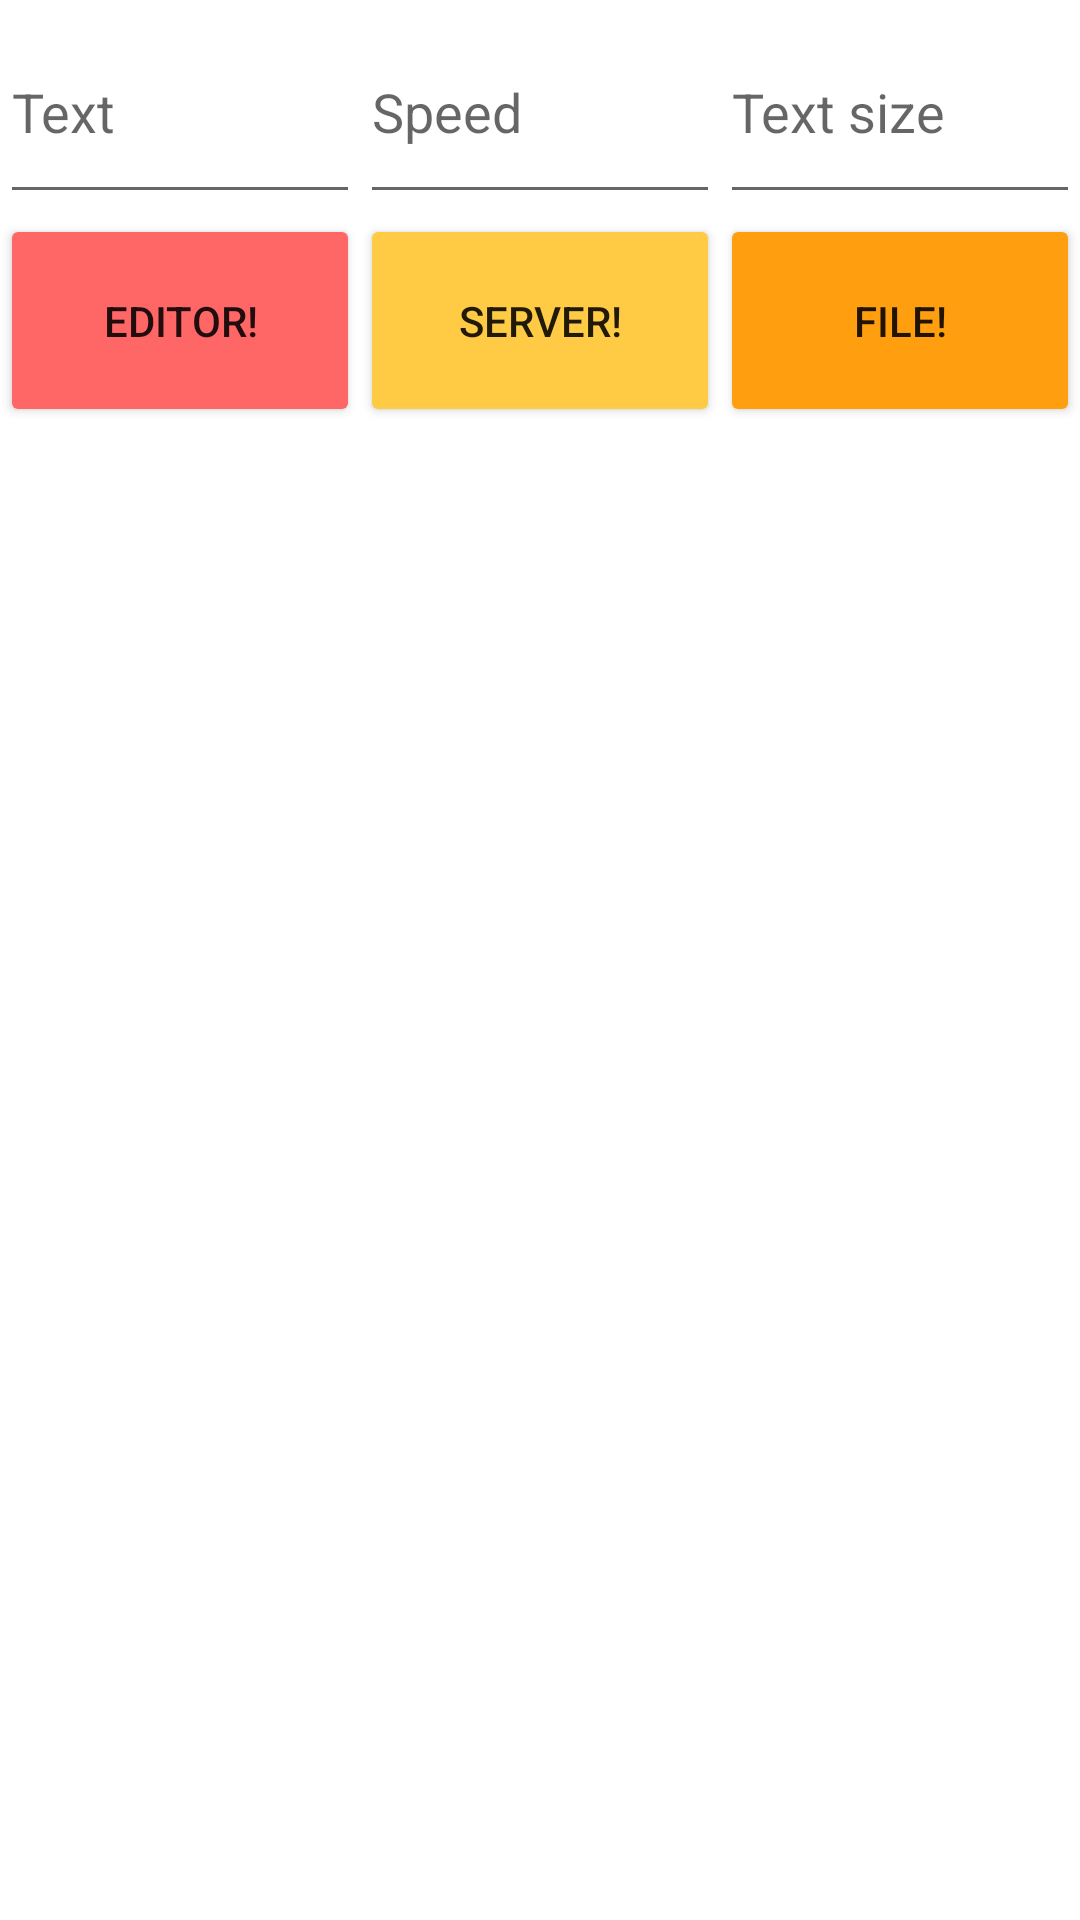

Reconstruct the res/layout file that produces this screen, plus the resources it refers to.
<!-- AndroidManifest.xml: application theme Theme.TestLibraryScrollingText -->
<!-- res/layout/activity_main.xml -->
<?xml version="1.0" encoding="utf-8"?>
<LinearLayout xmlns:android="http://schemas.android.com/apk/res/android"
    xmlns:app="http://schemas.android.com/apk/res-auto"
    xmlns:tools="http://schemas.android.com/tools"
    android:layout_width="match_parent"
    android:layout_height="match_parent"
    android:orientation="vertical"
    android:id="@+id/root"
    tools:context=".MainActivity">

    <LinearLayout
        android:layout_width="match_parent"
        android:layout_height="match_parent"
        android:layout_weight="4"
        android:orientation="horizontal">

        <EditText
            android:id="@+id/text_main"
            android:layout_width="match_parent"
            android:layout_height="match_parent"
            android:layout_weight="1"
            android:ems="10"
            android:hint="Text" />

        <EditText
            android:id="@+id/speed"
            android:layout_width="match_parent"
            android:layout_height="match_parent"
            android:layout_weight="1"
            android:ems="10"
            android:hint="Speed" />

        <EditText
            android:id="@+id/text_size"
            android:layout_width="match_parent"
            android:layout_height="match_parent"
            android:layout_weight="1"
            android:ems="10"
            android:hint="Text size" />
    </LinearLayout>

    <LinearLayout
        android:layout_width="match_parent"
        android:layout_height="match_parent"
        android:layout_weight="4"
        android:orientation="horizontal">

        <Button
            android:id="@+id/button"
            android:layout_width="match_parent"
            android:layout_height="match_parent"
            android:layout_weight="1"
            android:backgroundTint="@color/purple_200"
            android:text="Editor!" />

        <Button
            android:id="@+id/buttonTest"
            android:layout_width="match_parent"
            android:layout_height="match_parent"
            android:layout_weight="1"
            android:backgroundTint="@color/teal_200"
            android:text="Server!" />

        <Button
            android:id="@+id/buttonFile"
            android:layout_width="match_parent"
            android:layout_height="match_parent"
            android:layout_weight="1"
            android:backgroundTint="#ff9f0f"
            android:text="File!" />
    </LinearLayout>

    <LinearLayout
        android:layout_width="match_parent"
        android:layout_height="match_parent"
        android:layout_weight="1"
        android:id="@+id/container"
        android:orientation="vertical"></LinearLayout>


</LinearLayout>
<!-- resources referenced by this layout -->
<resources>
  <color name="purple_200">#FF6666</color>
  <color name="teal_200">#FFCB44</color>
  <style name="Theme.TestLibraryScrollingText" parent="Theme.MaterialComponents.DayNight.DarkActionBar">
          
          <item name="colorPrimary">@color/purple_500</item>
          <item name="colorPrimaryVariant">@color/purple_700</item>
          <item name="colorOnPrimary">@color/white</item>
          
          <item name="colorSecondary">@color/teal_200</item>
          <item name="colorSecondaryVariant">@color/teal_700</item>
          <item name="colorOnSecondary">@color/black</item>
          
          <item name="android:statusBarColor" tools:targetApi="l">?attr/colorPrimaryVariant</item>
          
      </style>
  <color name="purple_500">#FF6666</color>
  <color name="purple_700">#FF6666</color>
  <color name="white">#FFFFFFFF</color>
  <color name="teal_700">#FFCB44</color>
  <color name="black">#FF000000</color>
</resources>
